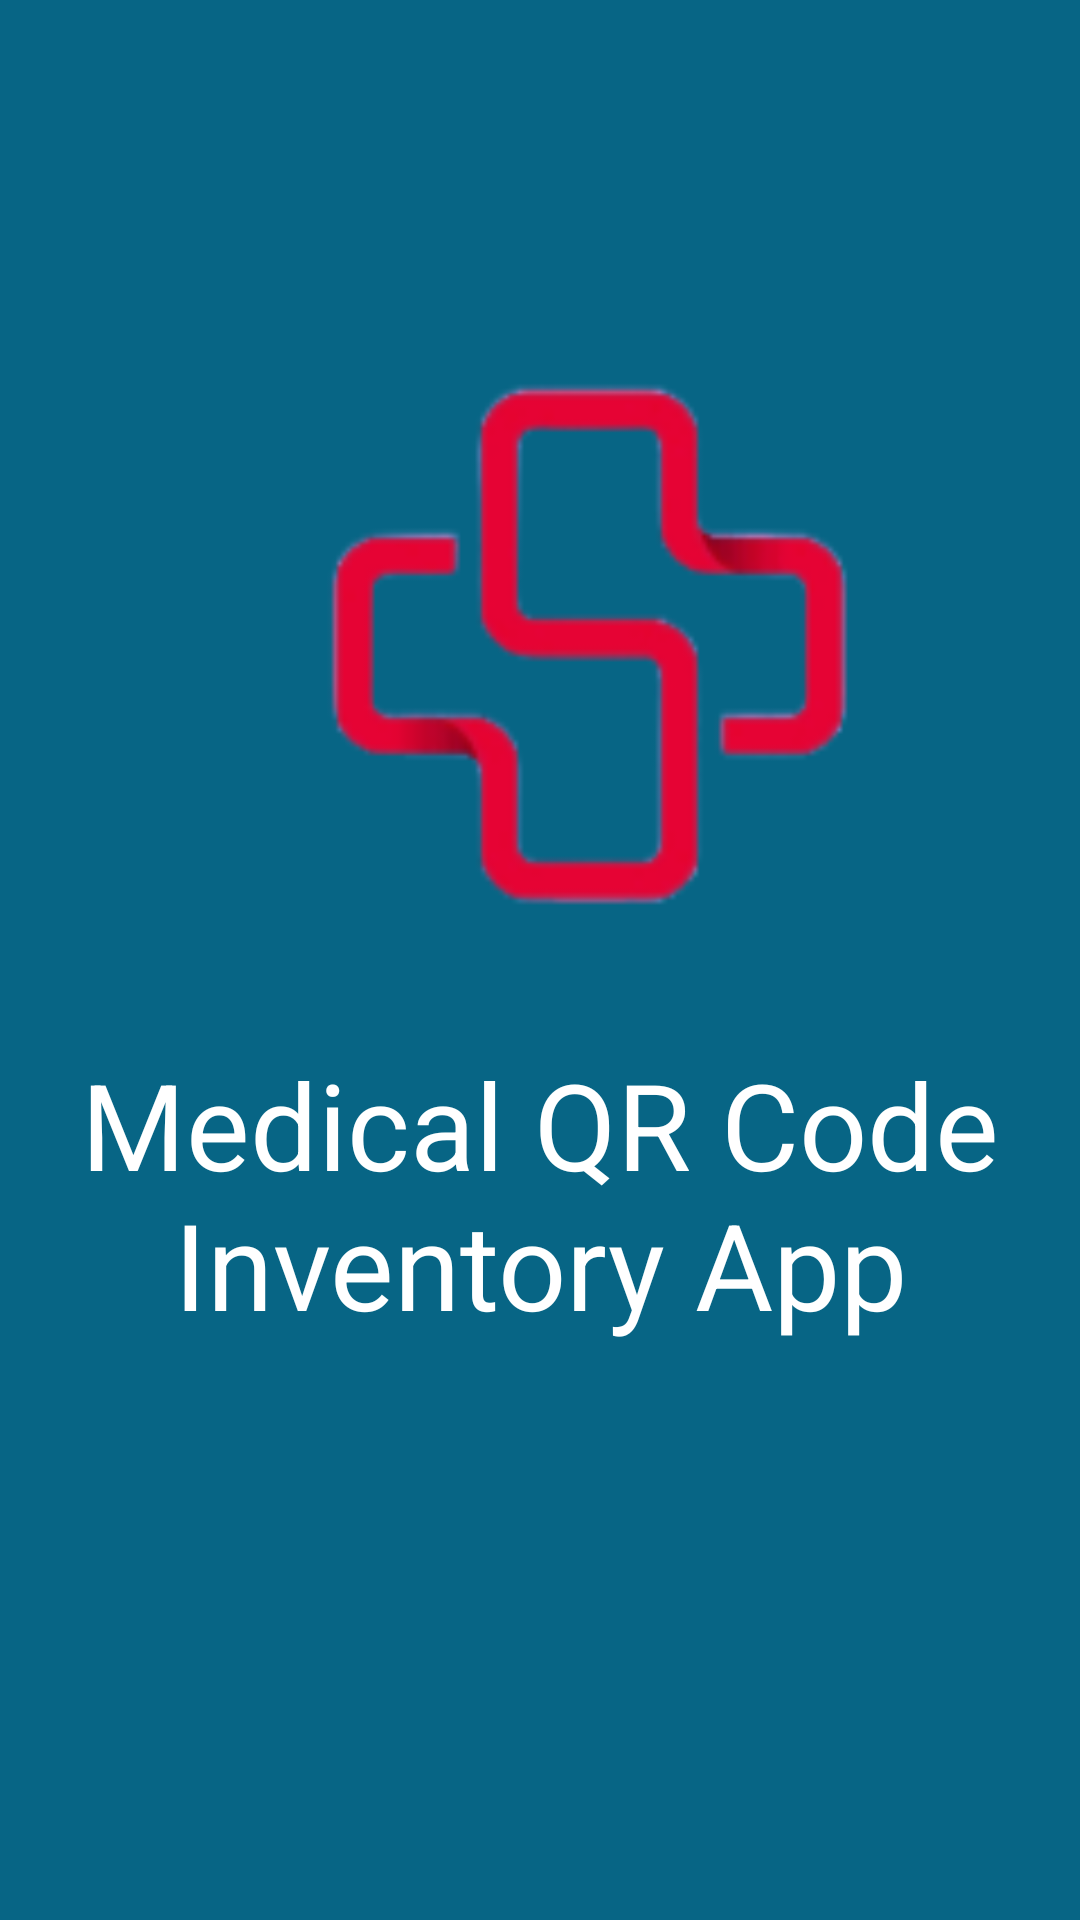

Here is an Android app screen rendered from its layout file. Give the layout XML and the strings, colors and styles it references.
<!-- AndroidManifest.xml: application theme Theme.MedicalQRCodeInventorySystem -->
<!-- res/layout/activity_splash.xml -->
<?xml version="1.0" encoding="utf-8"?>
<androidx.constraintlayout.widget.ConstraintLayout xmlns:android="http://schemas.android.com/apk/res/android"
    xmlns:app="http://schemas.android.com/apk/res-auto"
    xmlns:tools="http://schemas.android.com/tools"
    android:layout_width="match_parent"
    android:layout_height="match_parent"
    android:background="#076585"
    tools:context=".MainActivity">

    <ImageView
        android:id="@+id/imageView"
        android:layout_width="399dp"
        android:layout_height="300dp"
        android:src="@drawable/logo"
        app:layout_constraintBottom_toBottomOf="parent"
        app:layout_constraintEnd_toEndOf="parent"
        app:layout_constraintHorizontal_bias="0.0"
        app:layout_constraintStart_toStartOf="parent"
        app:layout_constraintTop_toTopOf="parent"
        app:layout_constraintVertical_bias="0.162" />

    <TextView
        android:id="@+id/textView5"
        android:layout_width="356dp"
        android:layout_height="151dp"
        android:gravity="center"
        android:text="Medical QR Code Inventory App"
        android:textColor="@color/white"
        android:textSize="40sp"
        app:layout_constraintBottom_toBottomOf="parent"
        app:layout_constraintEnd_toEndOf="parent"
        app:layout_constraintHorizontal_bias="0.49"
        app:layout_constraintStart_toStartOf="parent"
        app:layout_constraintTop_toTopOf="parent"
        app:layout_constraintVertical_bias="0.66" />


</androidx.constraintlayout.widget.ConstraintLayout>
<!-- resources referenced by this layout -->
<resources>
  <!-- drawable logo: png bitmap (drawable, 9171 bytes) -->
  <style name="Theme.MedicalQRCodeInventorySystem" parent="Theme.MaterialComponents.DayNight.DarkActionBar">
          
          <item name="colorPrimary">@color/purple_500</item>
          <item name="colorPrimaryVariant">@color/purple_700</item>
          <item name="colorOnPrimary">@color/white</item>
          
          <item name="colorSecondary">@color/teal_200</item>
          <item name="colorSecondaryVariant">@color/teal_700</item>
          <item name="colorOnSecondary">@color/black</item>
          
          <item name="android:statusBarColor" tools:targetApi="l">?attr/colorPrimaryVariant</item>
          
      </style>
  <!-- not gathered from this repository: default colours our renderer supplied (Android Studio template values) -->
  <color name="purple_500">#FF6200EE</color>
  <color name="purple_700">#FF3700B3</color>
  <color name="teal_200">#FF03DAC5</color>
  <color name="teal_700">#FF018786</color>
  <color name="black">#FF000000</color>
  <color name="white">#FFFFFFFF</color>
</resources>
